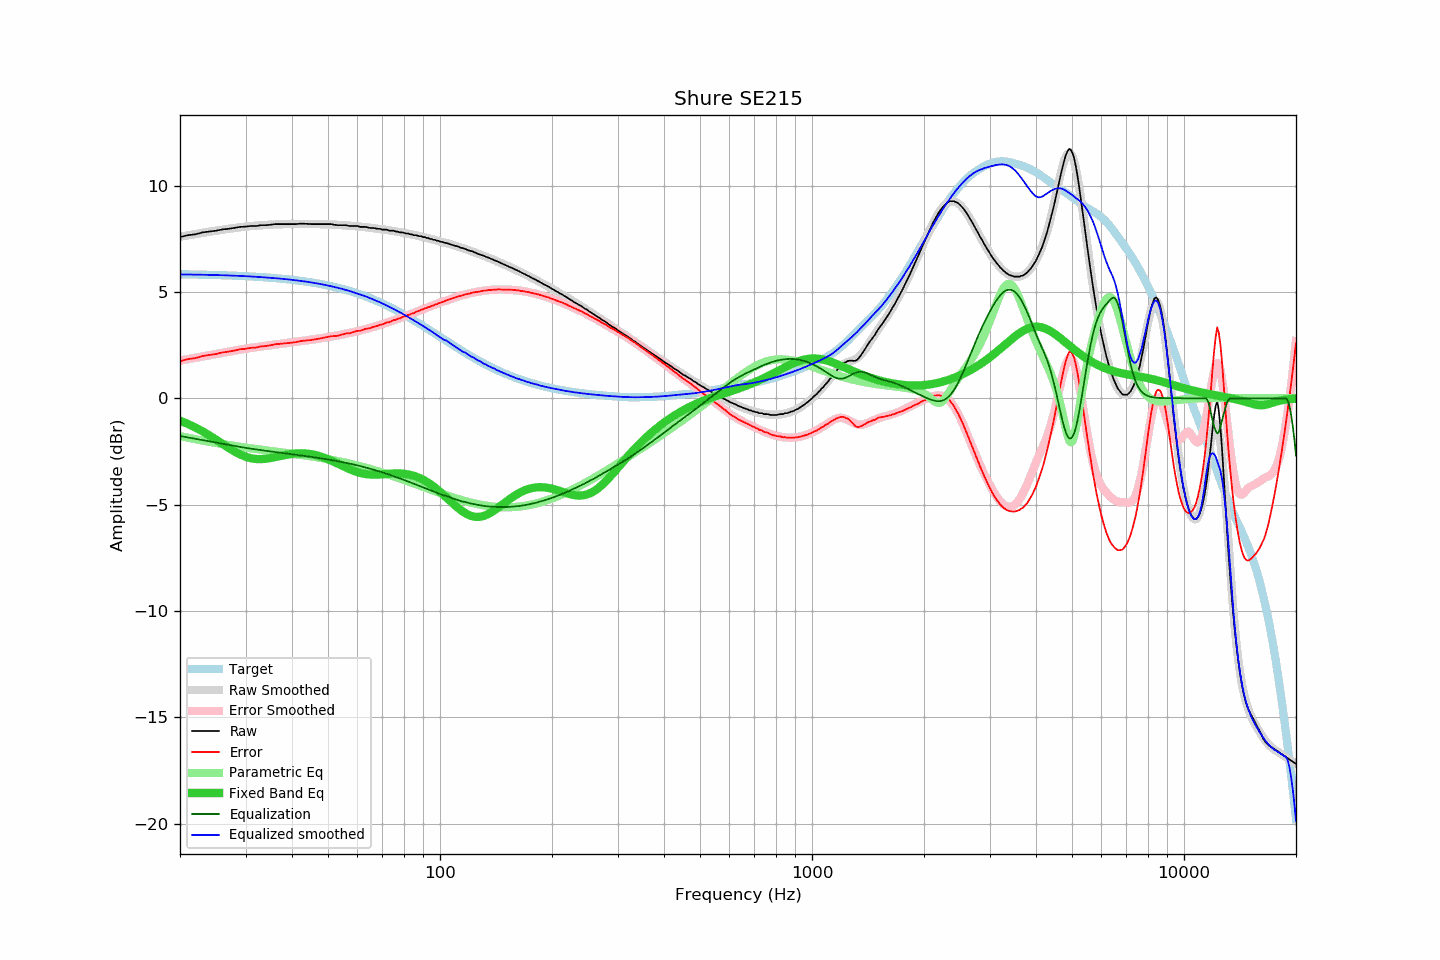

The file beside this chart, header and first rows:
frequency, raw, error, smoothed, error_smoothed, equalization, parametric_eq, equalized_raw, equalized_smoothed, target
20, 7.58, 1.74, 7.60, 1.77, -1.77, -1.05, 5.80, 5.82, 5.83
21, 7.67, 1.84, 7.66, 1.84, -1.84, -1.21, 5.83, 5.82, 5.83
22, 7.71, 1.89, 7.72, 1.91, -1.91, -1.37, 5.80, 5.81, 5.82
23, 7.80, 1.99, 7.78, 1.97, -1.97, -1.56, 5.83, 5.81, 5.81
24, 7.84, 2.03, 7.83, 2.03, -2.03, -1.75, 5.81, 5.80, 5.80
25, 7.88, 2.08, 7.88, 2.09, -2.09, -1.94, 5.79, 5.79, 5.79
26, 7.94, 2.15, 7.92, 2.14, -2.14, -2.14, 5.80, 5.78, 5.78
27, 7.97, 2.19, 7.97, 2.19, -2.19, -2.33, 5.78, 5.77, 5.77
28, 8.01, 2.24, 8.00, 2.24, -2.24, -2.50, 5.77, 5.76, 5.76
29, 8.06, 2.31, 8.04, 2.29, -2.29, -2.64, 5.77, 5.75, 5.75
30, 8.07, 2.33, 8.07, 2.33, -2.33, -2.74, 5.74, 5.74, 5.74
31, 8.10, 2.37, 8.09, 2.37, -2.37, -2.82, 5.73, 5.73, 5.73
32, 8.10, 2.38, 8.11, 2.40, -2.40, -2.85, 5.69, 5.71, 5.71
33, 8.14, 2.44, 8.13, 2.44, -2.44, -2.86, 5.70, 5.70, 5.70
34, 8.14, 2.45, 8.15, 2.47, -2.47, -2.84, 5.67, 5.68, 5.68
35, 8.16, 2.49, 8.16, 2.50, -2.50, -2.81, 5.66, 5.67, 5.67
36, 8.19, 2.54, 8.17, 2.52, -2.52, -2.77, 5.66, 5.65, 5.65
37, 8.19, 2.56, 8.18, 2.55, -2.55, -2.72, 5.64, 5.63, 5.63
38, 8.19, 2.58, 8.19, 2.58, -2.58, -2.68, 5.61, 5.61, 5.61
39, 8.19, 2.60, 8.19, 2.60, -2.60, -2.64, 5.59, 5.59, 5.59
40, 8.19, 2.62, 8.19, 2.63, -2.63, -2.61, 5.56, 5.57, 5.57
41, 8.19, 2.64, 8.20, 2.65, -2.65, -2.60, 5.54, 5.55, 5.55
42, 8.21, 2.68, 8.20, 2.68, -2.68, -2.59, 5.53, 5.52, 5.53
43, 8.21, 2.71, 8.20, 2.70, -2.70, -2.59, 5.51, 5.50, 5.50
44, 8.20, 2.72, 8.20, 2.72, -2.72, -2.60, 5.47, 5.48, 5.48
45, 8.19, 2.74, 8.20, 2.75, -2.75, -2.63, 5.44, 5.45, 5.45
46, 8.19, 2.76, 8.19, 2.77, -2.77, -2.66, 5.41, 5.42, 5.42
47, 8.19, 2.79, 8.19, 2.80, -2.80, -2.70, 5.39, 5.39, 5.39
48, 8.19, 2.82, 8.19, 2.82, -2.82, -2.75, 5.36, 5.36, 5.36
49, 8.19, 2.85, 8.18, 2.85, -2.85, -2.80, 5.34, 5.33, 5.33
50, 8.19, 2.89, 8.18, 2.88, -2.88, -2.86, 5.31, 5.30, 5.30
51, 8.19, 2.92, 8.17, 2.90, -2.90, -2.93, 5.29, 5.27, 5.27
52, 8.16, 2.92, 8.16, 2.93, -2.93, -2.99, 5.23, 5.23, 5.24
53, 8.14, 2.94, 8.15, 2.95, -2.95, -3.06, 5.18, 5.20, 5.20
54, 8.14, 2.97, 8.14, 2.98, -2.98, -3.13, 5.15, 5.16, 5.16
55, 8.14, 3.01, 8.14, 3.01, -3.01, -3.20, 5.13, 5.13, 5.13
56, 8.14, 3.05, 8.13, 3.04, -3.04, -3.26, 5.10, 5.09, 5.09
57, 8.10, 3.05, 8.11, 3.07, -3.07, -3.32, 5.03, 5.05, 5.05
58, 8.10, 3.09, 8.10, 3.10, -3.10, -3.38, 5.00, 5.01, 5.01
59, 8.10, 3.13, 8.09, 3.13, -3.13, -3.43, 4.97, 4.97, 4.97
60, 8.10, 3.17, 8.08, 3.16, -3.16, -3.47, 4.94, 4.92, 4.93
61, 8.06, 3.17, 8.07, 3.19, -3.19, -3.51, 4.87, 4.88, 4.88
62, 8.06, 3.22, 8.06, 3.22, -3.22, -3.54, 4.84, 4.84, 4.84
63, 8.06, 3.26, 8.04, 3.25, -3.25, -3.56, 4.81, 4.80, 4.79
64, 8.03, 3.28, 8.03, 3.28, -3.28, -3.57, 4.74, 4.75, 4.75
65, 8.01, 3.30, 8.02, 3.31, -3.31, -3.58, 4.69, 4.70, 4.70
66, 8.01, 3.35, 8.00, 3.35, -3.35, -3.59, 4.66, 4.65, 4.66
67, 7.99, 3.38, 7.99, 3.38, -3.38, -3.59, 4.61, 4.61, 4.61
68, 7.97, 3.41, 7.97, 3.41, -3.41, -3.59, 4.55, 4.56, 4.56
69, 7.97, 3.46, 7.96, 3.45, -3.45, -3.58, 4.52, 4.51, 4.51
70, 7.93, 3.47, 7.94, 3.48, -3.48, -3.57, 4.44, 4.46, 4.46
71, 7.93, 3.52, 7.93, 3.52, -3.52, -3.56, 4.41, 4.41, 4.41
72, 7.93, 3.57, 7.91, 3.55, -3.55, -3.56, 4.37, 4.36, 4.36
73, 7.88, 3.57, 7.89, 3.59, -3.59, -3.55, 4.29, 4.31, 4.31
74, 7.88, 3.62, 7.88, 3.62, -3.62, -3.54, 4.25, 4.25, 4.25
75, 7.88, 3.67, 7.86, 3.66, -3.66, -3.54, 4.22, 4.20, 4.20
76, 7.84, 3.69, 7.84, 3.70, -3.70, -3.53, 4.14, 4.15, 4.15
77, 7.84, 3.74, 7.83, 3.73, -3.73, -3.53, 4.11, 4.10, 4.10
78, 7.80, 3.75, 7.81, 3.77, -3.77, -3.53, 4.03, 4.04, 4.04
79, 7.80, 3.81, 7.79, 3.80, -3.80, -3.54, 3.99, 3.99, 3.99
... 553 more rows
